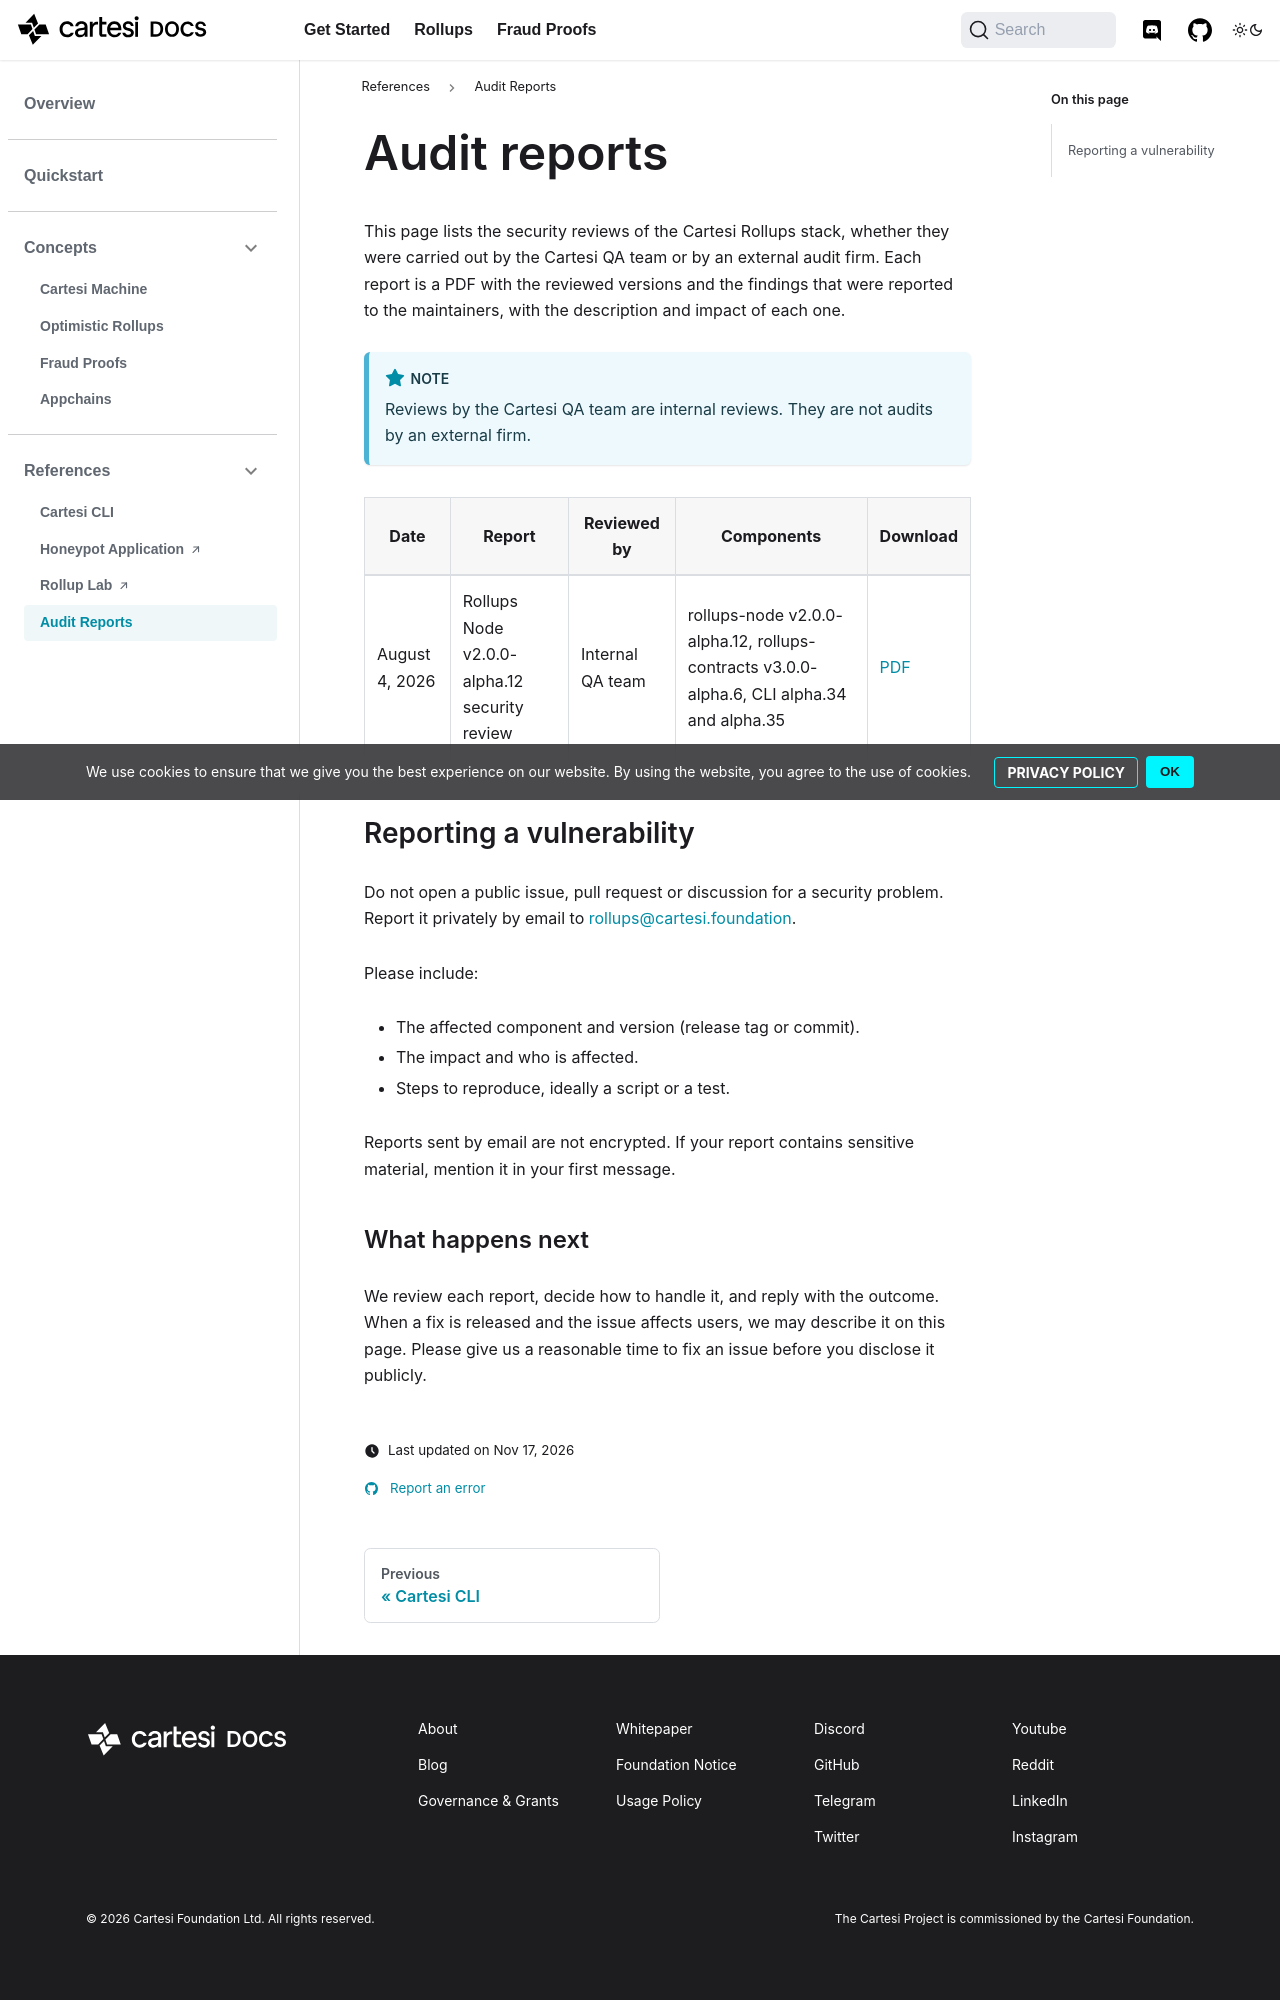

repository: cartesi/docs · page: pr-preview/pr-359/get-started/audit-reports/index.html · generator: docusaurus

---
id: audit-reports
title: Audit reports
---

This page lists the security reviews of the Cartesi Rollups stack, whether they were carried out by the Cartesi QA team or by an external audit firm. Each report is a PDF with the reviewed versions and the findings that were reported to the maintainers, with the description and impact of each one.

:::note
Reviews by the Cartesi QA team are internal reviews. They are not audits by an external firm.
:::

| Date | Report | Reviewed by | Components | Download |
| --- | --- | --- | --- | --- |
| August 4, 2026 | Rollups Node v2.0.0-alpha.12 security review | Internal QA team | rollups-node v2.0.0-alpha.12, rollups-contracts v3.0.0-alpha.6, CLI alpha.34 and alpha.35 | [PDF](pathname:///audit-reports/rollups-node-v2.0.0-alpha.12-internal-security-review.pdf) |

## Reporting a vulnerability

Do not open a public issue, pull request or discussion for a security problem. Report it privately by email to [rollups@cartesi.foundation](mailto:rollups@cartesi.foundation).

Please include:

- The affected component and version (release tag or commit).
- The impact and who is affected.
- Steps to reproduce, ideally a script or a test.

Reports sent by email are not encrypted. If your report contains sensitive material, mention it in your first message.
